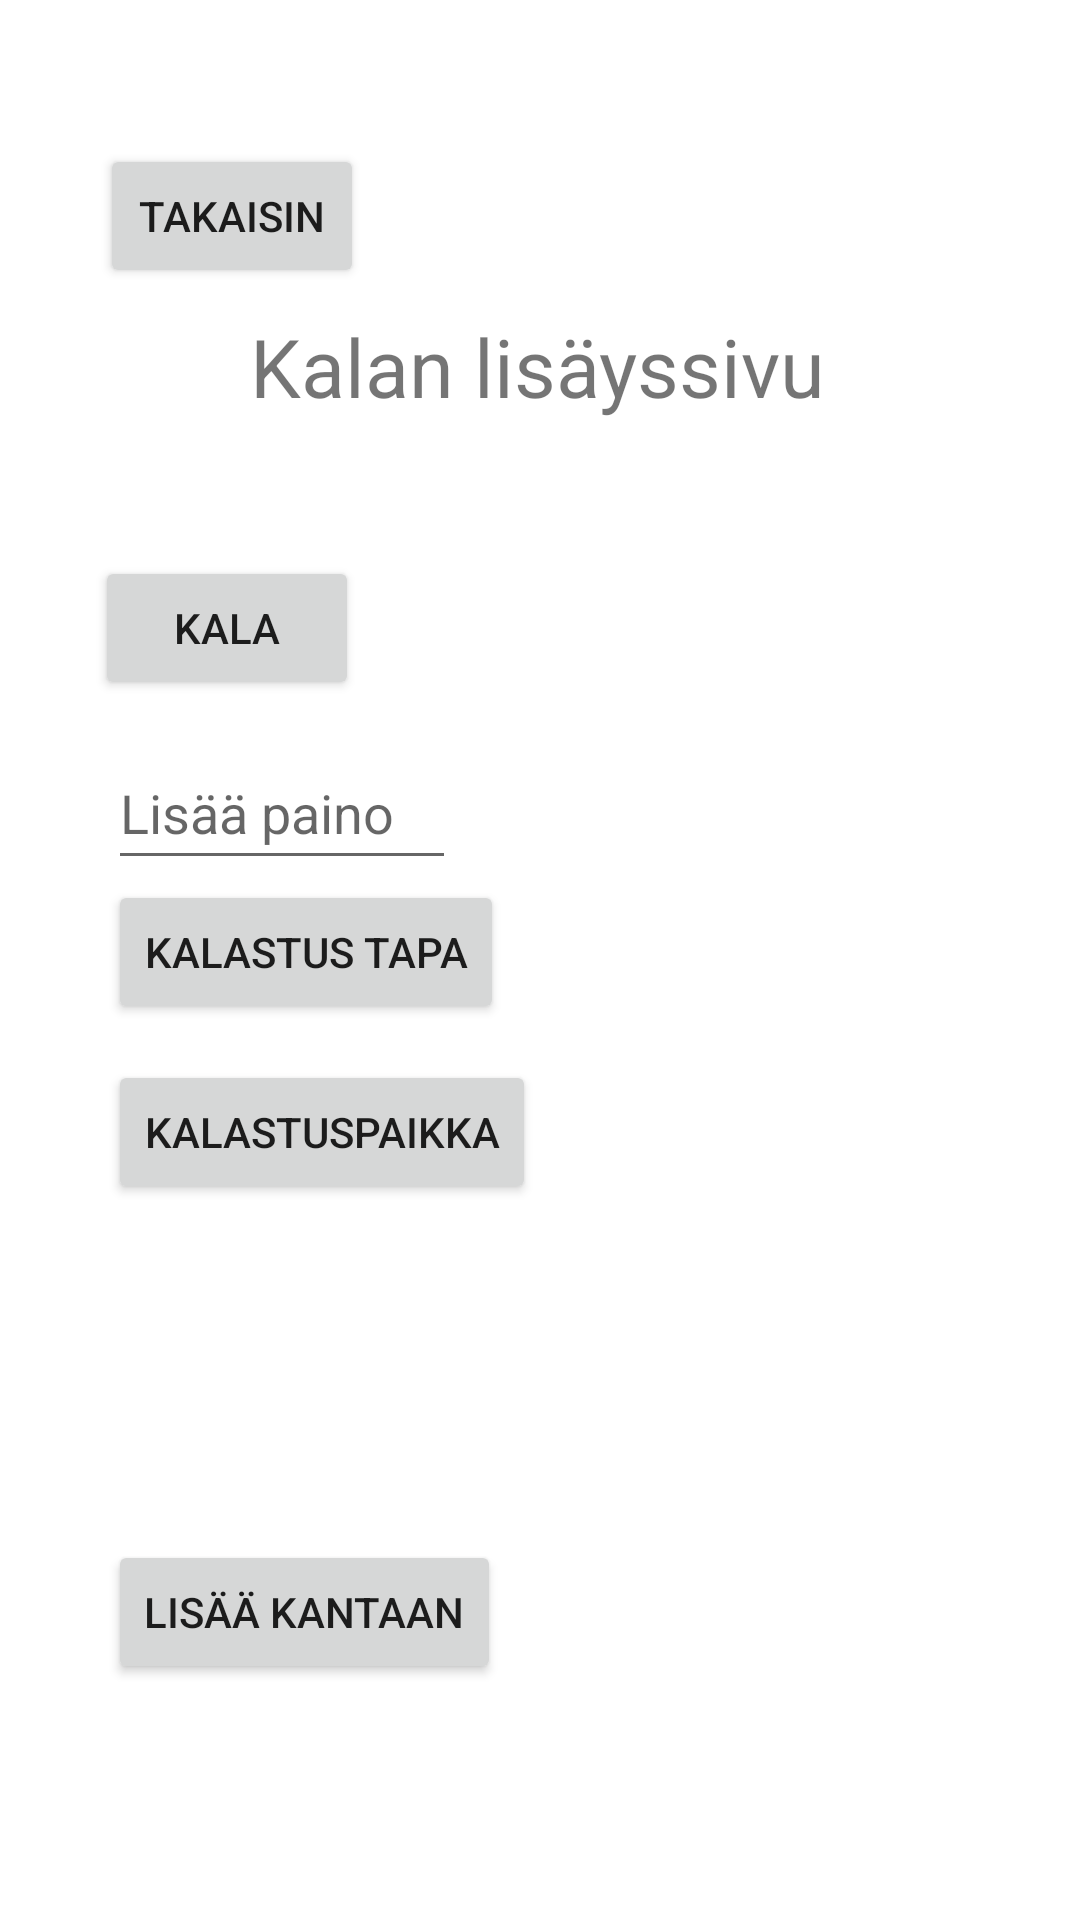

The Android layout XML behind this screen, and the referenced resources:
<!-- AndroidManifest.xml: application theme Theme.Kalastus_app -->
<!-- res/layout/fragment_first.xml -->
<?xml version="1.0" encoding="utf-8"?>
<androidx.constraintlayout.widget.ConstraintLayout xmlns:android="http://schemas.android.com/apk/res/android"
    xmlns:app="http://schemas.android.com/apk/res-auto"
    xmlns:tools="http://schemas.android.com/tools"
    android:layout_width="match_parent"
    android:layout_height="match_parent"
    tools:context=".FirstFragment">

    <Button
        android:id="@+id/buttonTakaisinKalavalikko"
        android:layout_width="wrap_content"
        android:layout_height="wrap_content"
        android:text="Takaisin"
        app:layout_constraintBottom_toBottomOf="parent"
        app:layout_constraintEnd_toEndOf="parent"
        app:layout_constraintHorizontal_bias="0.123"
        app:layout_constraintStart_toStartOf="parent"
        app:layout_constraintTop_toTopOf="parent"
        app:layout_constraintVertical_bias="0.081" />

    <TextView
        android:id="@+id/textView2"
        android:layout_width="wrap_content"
        android:layout_height="wrap_content"
        android:text="Kalan lisäyssivu"
        android:textSize="27sp"
        app:layout_constraintBottom_toBottomOf="parent"
        app:layout_constraintEnd_toEndOf="parent"
        app:layout_constraintHorizontal_bias="0.497"
        app:layout_constraintStart_toStartOf="parent"
        app:layout_constraintTop_toTopOf="parent"
        app:layout_constraintVertical_bias="0.172" />

    <EditText
        android:id="@+id/Paino"
        android:layout_width="116dp"
        android:layout_height="48dp"
        android:layout_marginStart="36dp"
        android:layout_marginTop="12dp"
        android:ems="10"
        android:hint="Lisää paino"
        android:inputType="numberDecimal"
        android:minHeight="48dp"
        app:layout_constraintStart_toStartOf="parent"
        app:layout_constraintTop_toBottomOf="@+id/btnLisaakala" />

    <Button
        android:id="@+id/btnTapa"
        android:layout_width="wrap_content"
        android:layout_height="wrap_content"
        android:layout_marginStart="36dp"
        android:text="Kalastus tapa"
        app:layout_constraintStart_toStartOf="parent"
        app:layout_constraintTop_toBottomOf="@+id/Paino" />

    <Button
        android:id="@+id/btnPaikka"
        android:layout_width="wrap_content"
        android:layout_height="wrap_content"
        android:layout_marginStart="36dp"
        android:layout_marginTop="12dp"
        android:text="Kalastuspaikka"
        app:layout_constraintStart_toStartOf="parent"
        app:layout_constraintTop_toBottomOf="@+id/btnTapa" />

    <Button
        android:id="@+id/btnLisaakala"
        android:layout_width="wrap_content"
        android:layout_height="wrap_content"
        android:text="Kala"
        app:layout_constraintBottom_toBottomOf="parent"
        app:layout_constraintEnd_toEndOf="parent"
        app:layout_constraintHorizontal_bias="0.117"
        app:layout_constraintStart_toStartOf="parent"
        app:layout_constraintTop_toTopOf="parent"
        app:layout_constraintVertical_bias="0.313" />

    <Button
        android:id="@+id/btnLisää"
        android:layout_width="wrap_content"
        android:layout_height="wrap_content"
        android:layout_marginStart="36dp"
        android:layout_marginTop="112dp"
        android:text="Lisää kantaan"
        app:layout_constraintStart_toStartOf="parent"
        app:layout_constraintTop_toBottomOf="@+id/btnPaikka" />


</androidx.constraintlayout.widget.ConstraintLayout>
<!-- resources referenced by this layout -->
<resources>
  <style name="Theme.Kalastus_app" parent="Theme.MaterialComponents.DayNight.NoActionBar">
          
          <item name="colorPrimary">@color/purple_500</item>
          <item name="colorPrimaryVariant">@color/purple_700</item>
          <item name="colorOnPrimary">@color/white</item>
          
          <item name="colorSecondary">@color/teal_200</item>
          <item name="colorSecondaryVariant">@color/teal_700</item>
          <item name="colorOnSecondary">@color/black</item>
          
          <item name="android:statusBarColor" tools:targetApi="l">?attr/colorPrimaryVariant</item>
          
      </style>
  <!-- not gathered from this repository: default colours our renderer supplied (Android Studio template values) -->
  <color name="purple_500">#FF6200EE</color>
  <color name="purple_700">#FF3700B3</color>
  <color name="teal_200">#FF03DAC5</color>
  <color name="teal_700">#FF018786</color>
  <color name="black">#FF000000</color>
  <color name="white">#FFFFFFFF</color>
</resources>
